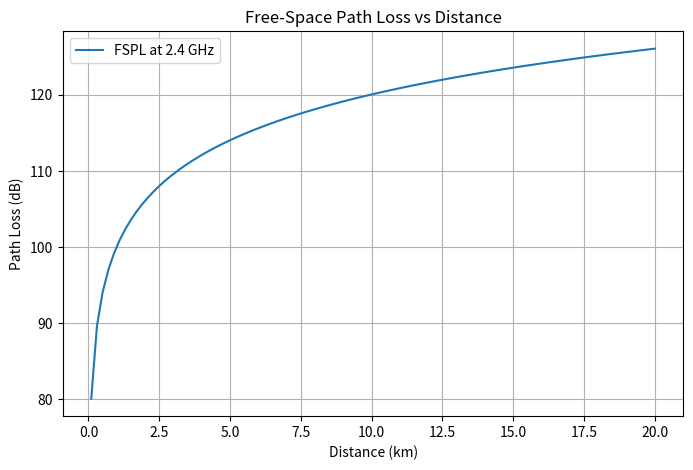

Source code (Python):
import numpy as np
import matplotlib.pyplot as plt

# Parameters
frequency = 2400  # MHz (2.4 GHz WiFi)
distances = np.linspace(0.1, 20, 100)  # km

# FSPL calculation
fspl = 20 * np.log10(distances) + 20 * np.log10(frequency) + 32.44

# Print sample output values
print("RF Propagation Modeling with Python")
print("Frequency:", frequency, "MHz")
print()
print("Distance (km)    FSPL (dB)")
print("---------------------------")

for d, loss in zip(distances[::10], fspl[::10]):
    print(f"{d:10.2f}      {loss:8.2f}")

# Plot
plt.figure(figsize=(8, 5))
plt.plot(distances, fspl, label="FSPL at 2.4 GHz")
plt.xlabel("Distance (km)")
plt.ylabel("Path Loss (dB)")
plt.title("Free-Space Path Loss vs Distance")
plt.grid(True)
plt.legend()
plt.show()
